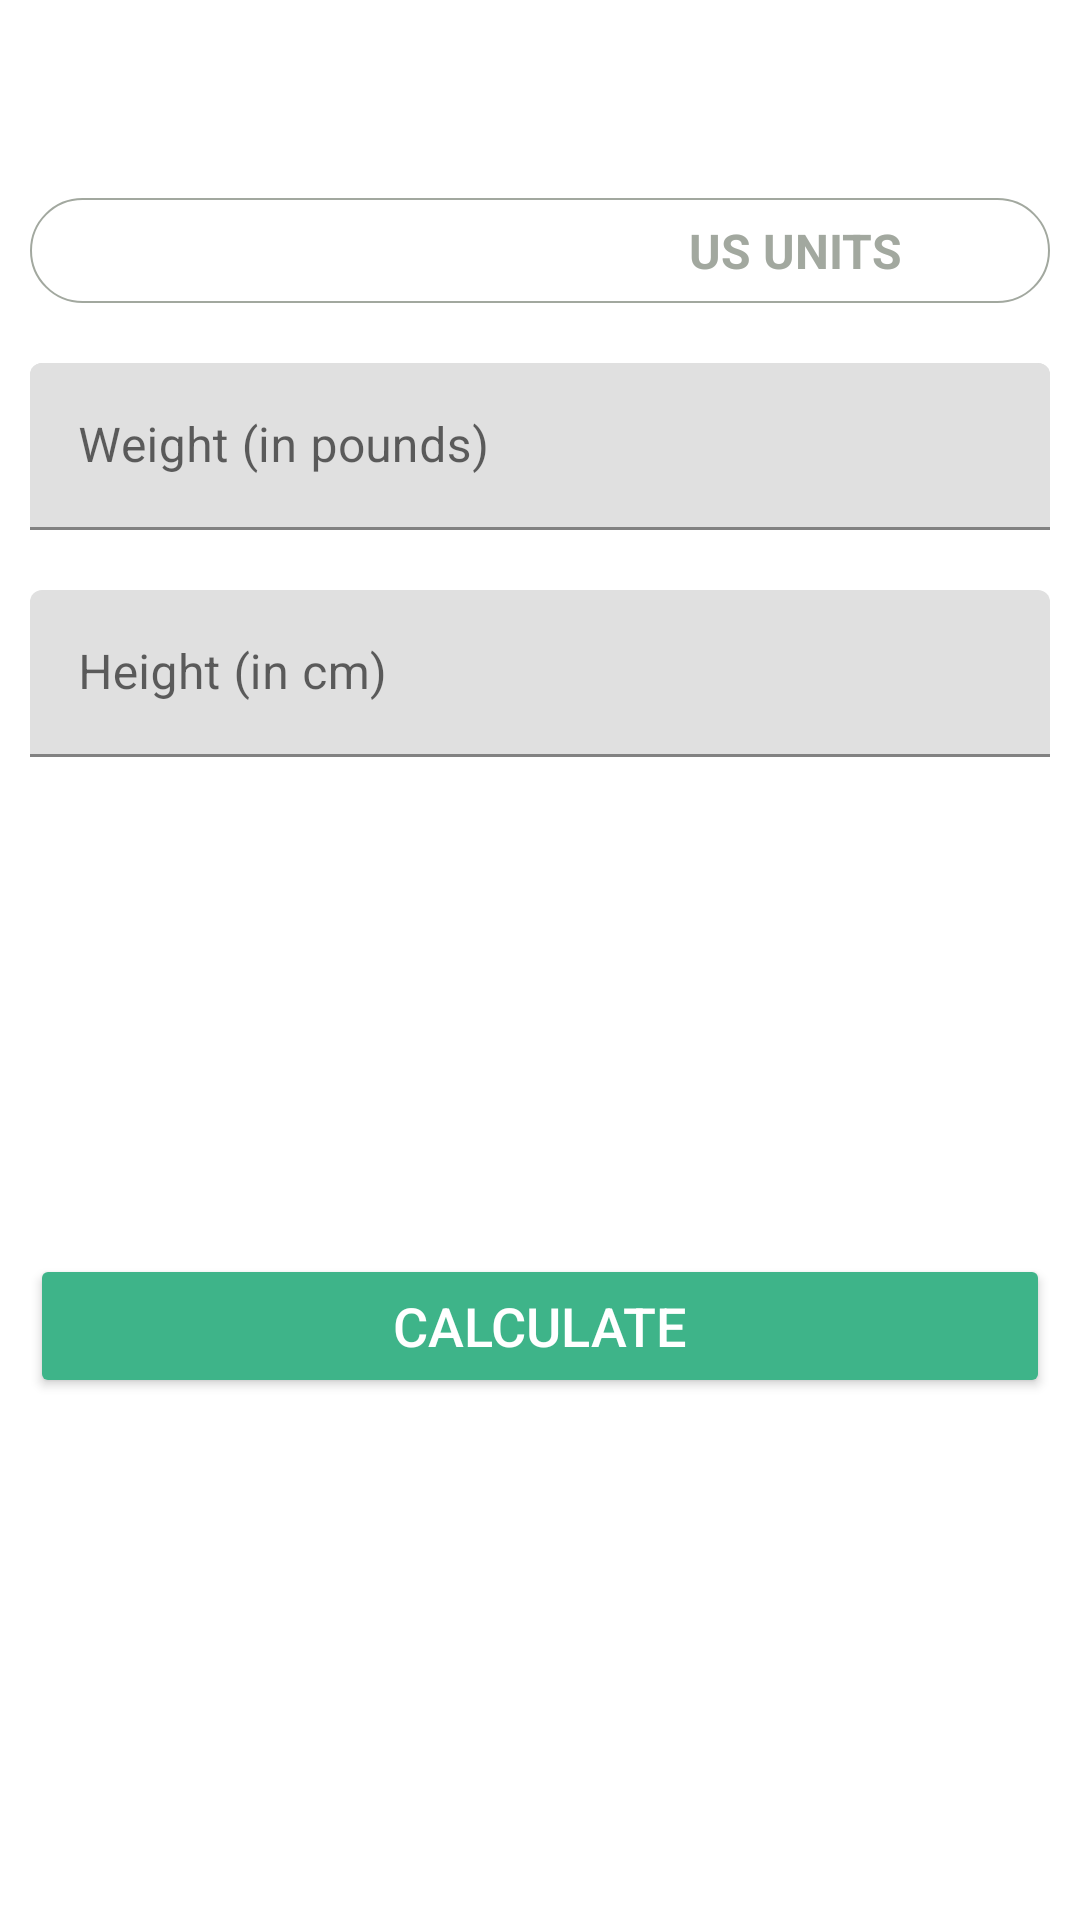

Reconstruct the res/layout file that produces this screen, plus the resources it refers to.
<!-- AndroidManifest.xml: application theme Theme.WorkoutForYou -->
<!-- res/layout/activity_bmi.xml -->
<?xml version="1.0" encoding="utf-8"?>
<RelativeLayout xmlns:android="http://schemas.android.com/apk/res/android"
    xmlns:app="http://schemas.android.com/apk/res-auto"
    xmlns:tools="http://schemas.android.com/tools"
    android:layout_width="match_parent"
    android:layout_height="match_parent"
    tools:context=".BMIActivity">

    <androidx.appcompat.widget.Toolbar
        android:id="@+id/toolbar_bmi_activity"
        android:layout_width="match_parent"
        android:layout_height="?android:attr/actionBarSize"
        android:background="@color/white" />

    <RadioGroup
        android:id="@+id/rgUnits"
        android:layout_width="match_parent"
        android:layout_height="wrap_content"
        android:layout_below="@id/toolbar_bmi_activity"
        android:layout_margin="10dp"
        android:background="@drawable/drawable_radio_group_tab_background"
        android:orientation="horizontal">

        <RadioButton
            android:id="@+id/rbMetricUnits"
            android:layout_width="0dp"
            android:layout_height="35dp"
            android:layout_weight="1"
            android:background="@drawable/drawable_units_tab_selector"
            android:button="@null"
            android:checked="true"
            android:gravity="center"
            android:text="METRIC UNITS"
            android:textColor="@drawable/drawable_units_tab_color_selector"
            android:textSize="16sp"
            android:textStyle="bold" />

        <RadioButton
            android:id="@+id/rbUscUnits"
            android:layout_width="0dp"
            android:layout_height="35dp"
            android:layout_weight="1"
            android:background="@drawable/drawable_units_tab_selector"
            android:button="@null"
            android:checked="false"
            android:gravity="center"
            android:text="US UNITS"
            android:textColor="@drawable/drawable_units_tab_color_selector"
            android:textSize="16sp"
            android:textStyle="bold" />
    </RadioGroup>

    <com.google.android.material.textfield.TextInputLayout
        android:id="@+id/tilMetricUnitWeight"
        style="@style/ThemeOverlay.Material3.TextInputEditText.OutlinedBox"
        android:layout_width="match_parent"
        android:layout_height="wrap_content"
        android:layout_below="@id/rgUnits"
        android:layout_margin="10dp"
        app:boxStrokeColor="@color/colorAccent"
        app:hintTextColor="@color/colorAccent">

        <EditText
            android:id="@+id/etMetricUnitWeight"
            android:layout_width="match_parent"
            android:layout_height="wrap_content"
            android:hint="Weight (in kg)"
            android:inputType="numberDecimal"
            android:textSize="16sp" />
    </com.google.android.material.textfield.TextInputLayout>

    <com.google.android.material.textfield.TextInputLayout
        android:id="@+id/tilUsUnitWeight"
        style="@style/ThemeOverlay.Material3.TextInputEditText.OutlinedBox"
        android:layout_width="match_parent"
        android:layout_height="wrap_content"
        android:layout_below="@id/rgUnits"
        android:layout_margin="10dp"
        app:boxStrokeColor="@color/colorAccent"
        app:hintTextColor="@color/colorAccent">

        <EditText
            android:id="@+id/etUsUnitWeight"
            android:layout_width="match_parent"
            android:layout_height="wrap_content"
            android:hint="Weight (in pounds)"
            android:inputType="numberDecimal"
            android:textSize="16sp" />
    </com.google.android.material.textfield.TextInputLayout>

    <com.google.android.material.textfield.TextInputLayout
        android:id="@+id/tilMetricUnitHeight"
        style="@style/ThemeOverlay.Material3.TextInputEditText.OutlinedBox"
        android:layout_width="match_parent"
        android:layout_height="wrap_content"
        android:layout_below="@id/tilMetricUnitWeight"
        android:layout_margin="10dp"
        app:boxStrokeColor="@color/colorAccent"
        app:hintTextColor="@color/colorAccent">

        <EditText
            android:id="@+id/etMetricUnitHeight"
            android:layout_width="match_parent"
            android:layout_height="wrap_content"
            android:hint="Height (in cm)"
            android:inputType="numberDecimal"
            android:textSize="16sp" />
    </com.google.android.material.textfield.TextInputLayout>

    <com.google.android.material.textfield.TextInputLayout
        android:id="@+id/tilUsUnitHeightFeet"
        style="@style/ThemeOverlay.Material3.TextInputEditText.OutlinedBox"
        android:layout_width="match_parent"
        android:layout_height="wrap_content"
        android:layout_below="@id/tilUsUnitWeight"
        android:layout_alignParentStart="true"
        android:layout_margin="10dp"
        android:layout_marginTop="10dp"
        android:layout_toStartOf="@id/view"
        android:visibility="gone"
        app:boxStrokeColor="@color/colorAccent"
        app:hintTextColor="@color/colorAccent"
        tools:visibility="visible">

        <EditText
            android:id="@+id/etUsUnitHeightFeet"
            android:layout_width="match_parent"
            android:layout_height="wrap_content"
            android:hint="Feet"
            android:inputType="numberDecimal"
            android:textSize="16sp" />
    </com.google.android.material.textfield.TextInputLayout>

    <View
        android:id="@+id/view"
        android:layout_width="0dp"
        android:layout_height="1dp"
        android:layout_below="@+id/tilMetricUnitWeight"
        android:layout_centerHorizontal="true" />

    <com.google.android.material.textfield.TextInputLayout
        android:id="@+id/tilUsUnitHeightInch"
        style="@style/ThemeOverlay.Material3.TextInputEditText.OutlinedBox"
        android:layout_width="match_parent"
        android:layout_height="wrap_content"
        android:layout_below="@id/tilUsUnitWeight"
        android:layout_alignParentEnd="true"
        android:layout_margin="10dp"
        android:layout_marginTop="10dp"
        android:layout_toEndOf="@id/view"
        android:visibility="gone"
        app:boxStrokeColor="@color/colorAccent"
        app:hintTextColor="@color/colorAccent"
        tools:visibility="visible">

        <EditText
            android:id="@+id/etUsUnitHeightInch"
            android:layout_width="match_parent"
            android:layout_height="wrap_content"
            android:hint="Inch"
            android:inputType="numberDecimal"
            android:textSize="16sp" />
    </com.google.android.material.textfield.TextInputLayout>

    <LinearLayout
        android:id="@+id/llDisplayBMIResult"
        android:layout_width="match_parent"
        android:layout_height="wrap_content"
        android:layout_below="@id/tilMetricUnitHeight"
        android:layout_marginTop="16dp"
        android:orientation="vertical"
        android:padding="10dp"
        android:visibility="invisible"
        tools:visibility="visible">

        <TextView
            android:id="@+id/tvYourBMI"
            android:layout_width="match_parent"
            android:layout_height="wrap_content"
            android:gravity="center"
            android:text="YOUR BMI"
            android:textAllCaps="true"
            android:textSize="16sp" />

        <TextView
            android:id="@+id/tvBMIValue"
            android:layout_width="match_parent"
            android:layout_height="wrap_content"
            android:layout_marginTop="5dp"
            android:gravity="center"
            android:text="15.00"
            android:textSize="18sp"
            android:textStyle="bold" />

        <TextView
            android:id="@+id/tvBMIType"
            android:layout_width="match_parent"
            android:layout_height="wrap_content"
            android:layout_marginTop="5dp"
            android:gravity="center"
            android:text="Normal"
            android:textSize="18sp" />

        <TextView
            android:id="@+id/tvBMIDescription"
            android:layout_width="match_parent"
            android:layout_height="wrap_content"
            android:layout_marginTop="5dp"
            android:gravity="center"
            android:text="Normal"
            android:textSize="18sp" />

    </LinearLayout>

    <Button
        android:id="@+id/btnCalculateUnits"
        android:layout_width="match_parent"
        android:layout_height="wrap_content"
        android:layout_below="@id/llDisplayBMIResult"
        android:layout_margin="10dp"
        android:layout_marginTop="35dp"
        android:backgroundTint="@color/colorAccent"
        android:text="CALCULATE"
        android:textColor="@color/white"
        android:textSize="18sp" />
</RelativeLayout>
<!-- resources referenced by this layout -->
<resources>
  <color name="colorAccent">#3EB489</color>
  <color name="white">#FFFFFFFF</color>
  <!-- drawable drawable_radio_group_tab_background (drawable) -->
  <?xml version="1.0" encoding="utf-8"?>
  <shape xmlns:android="http://schemas.android.com/apk/res/android"
      android:shape="rectangle">
  
      <solid android:color="@color/white" />
  
      <stroke
          android:width="0.5dp"
          android:color="@color/lightGrey" />
  
      <corners android:radius="30dp" />
  
  </shape>
  <!-- drawable drawable_units_tab_color_selector (drawable) -->
  <?xml version="1.0" encoding="utf-8"?>
  <selector xmlns:android="http://schemas.android.com/apk/res/android">
      <item android:color = "@color/white" android:state_checked="true"/>
      <item android:color = "@color/lightGrey" android:state_checked="false"/>
  </selector>
  <style name="Theme.WorkoutForYou" parent="Theme.MaterialComponents.DayNight.NoActionBar">
          
          <item name="colorPrimary">@color/purple_500</item>
          <item name="colorPrimaryVariant">@color/purple_700</item>
          <item name="colorOnPrimary">@color/white</item>
          
          <item name="colorSecondary">@color/teal_200</item>
          <item name="colorSecondaryVariant">@color/teal_700</item>
          <item name="colorOnSecondary">@color/black</item>
          
          <item name="android:statusBarColor">?attr/colorPrimaryVariant</item>
          
      </style>
  <color name="lightGrey">#A2A89F</color>
  <color name="purple_500">#FF6200EE</color>
  <color name="purple_700">#FF3700B3</color>
  <color name="teal_200">#FF03DAC5</color>
  <color name="teal_700">#FF018786</color>
  <color name="black">#FF000000</color>
</resources>
